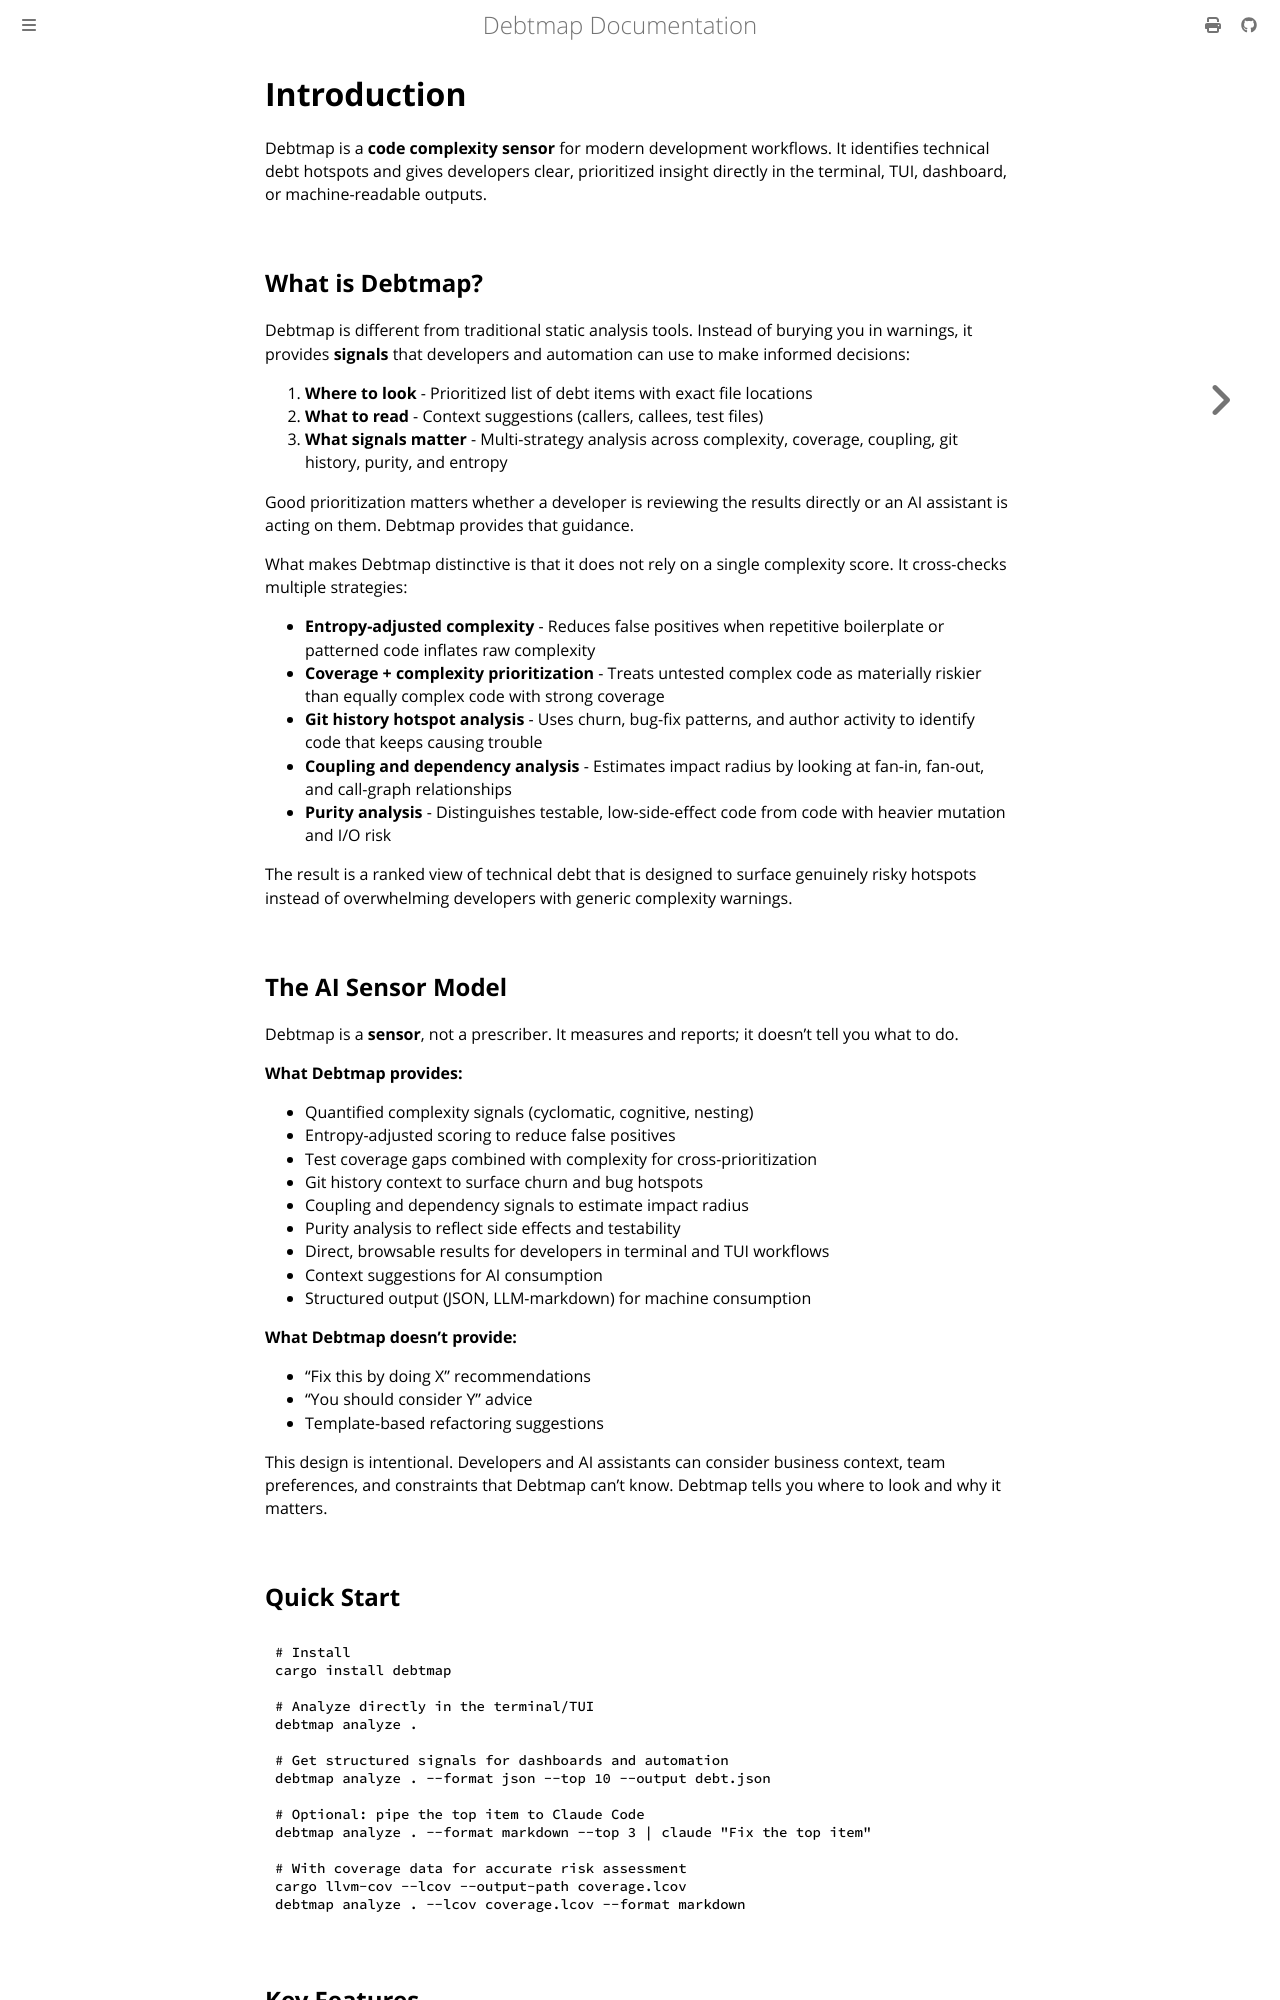

repository: iepathos/debtmap · page: introduction.html · generator: mdbook

# Introduction

Debtmap is a **code complexity sensor** for modern development workflows. It identifies technical debt hotspots and gives developers clear, prioritized insight directly in the terminal, TUI, dashboard, or machine-readable outputs.

## What is Debtmap?

Debtmap is different from traditional static analysis tools. Instead of burying you in warnings, it provides **signals** that developers and automation can use to make informed decisions:

1. **Where to look** - Prioritized list of debt items with exact file locations
2. **What to read** - Context suggestions (callers, callees, test files)
3. **What signals matter** - Multi-strategy analysis across complexity, coverage, coupling, git history, purity, and entropy

Good prioritization matters whether a developer is reviewing the results directly or an AI assistant is acting on them. Debtmap provides that guidance.

What makes Debtmap distinctive is that it does not rely on a single complexity score. It cross-checks multiple strategies:

- **Entropy-adjusted complexity** - Reduces false positives when repetitive boilerplate or patterned code inflates raw complexity
- **Coverage + complexity prioritization** - Treats untested complex code as materially riskier than equally complex code with strong coverage
- **Git history hotspot analysis** - Uses churn, bug-fix patterns, and author activity to identify code that keeps causing trouble
- **Coupling and dependency analysis** - Estimates impact radius by looking at fan-in, fan-out, and call-graph relationships
- **Purity analysis** - Distinguishes testable, low-side-effect code from code with heavier mutation and I/O risk

The result is a ranked view of technical debt that is designed to surface genuinely risky hotspots instead of overwhelming developers with generic complexity warnings.

## The AI Sensor Model

Debtmap is a **sensor**, not a prescriber. It measures and reports; it doesn't tell you what to do.

**What Debtmap provides:**
- Quantified complexity signals (cyclomatic, cognitive, nesting)
- Entropy-adjusted scoring to reduce false positives
- Test coverage gaps combined with complexity for cross-prioritization
- Git history context to surface churn and bug hotspots
- Coupling and dependency signals to estimate impact radius
- Purity analysis to reflect side effects and testability
- Direct, browsable results for developers in terminal and TUI workflows
- Context suggestions for AI consumption
- Structured output (JSON, LLM-markdown) for machine consumption

**What Debtmap doesn't provide:**
- "Fix this by doing X" recommendations
- "You should consider Y" advice
- Template-based refactoring suggestions

This design is intentional. Developers and AI assistants can consider business context, team preferences, and constraints that Debtmap can't know. Debtmap tells you where to look and why it matters.

## Quick Start

```bash
# Install
cargo install debtmap

# Analyze directly in the terminal/TUI
debtmap analyze .

# Get structured signals for dashboards and automation
debtmap analyze . --format json --top 10 --output debt.json

# Optional: pipe the top item to Claude Code
debtmap analyze . --format markdown --top 3 | claude "Fix the top item"

# With coverage data for accurate risk assessment
cargo llvm-cov --lcov --output-path coverage.lcov
debtmap analyze . --lcov coverage.lcov --format markdown
```

## Key Features
